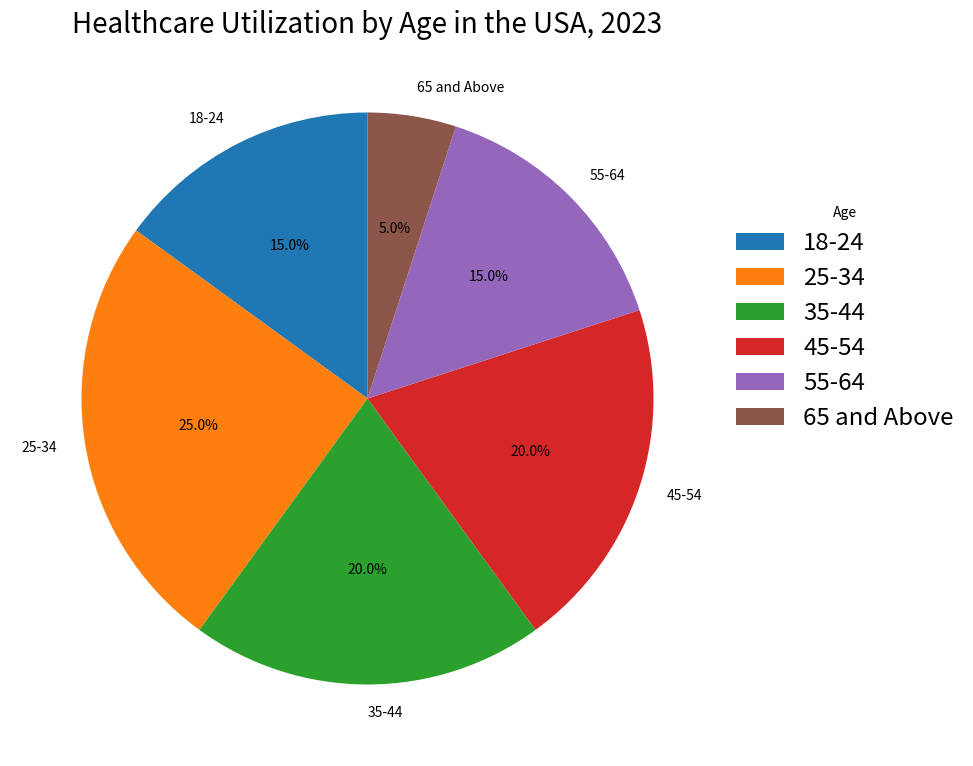

The matplotlib source for this figure: (Note: this script raises an exception after producing the figure.)


import matplotlib.pyplot as plt

# Create a figure and set its size
fig = plt.figure(figsize=(10, 10))

# Add a subplot to the figure
ax = fig.add_subplot(111)

# Data to be plotted
labels = ["18-24", "25-34", "35-44", "45-54", "55-64", "65 and Above"]
sizes = [15, 25, 20, 20, 15, 5]

# Plot the pie chart
ax.pie(sizes, labels=labels, autopct='%1.1f%%', startangle=90)

# Set the title of the graph
ax.set_title('Healthcare Utilization by Age in the USA, 2023')

# Set the font of the title
ax.title.set_fontsize(20)

# Set the font size for the labels
ax.tick_params(axis='both', labelsize=10)

# Set the rotation of the labels
ax.legend(labels, loc="best", bbox_to_anchor=(1.35, 0.8), fontsize='xx-large',
          frameon=False, title='Age')

# Set the length of the labels
plt.setp(ax.get_xticklabels(), rotation=45, ha="right", rotation_mode="anchor")

# Automatically resize the image
fig.tight_layout()

# Save the image
plt.savefig(r'pie chart/png/265.png')

# Clear the current image state
plt.clf()
